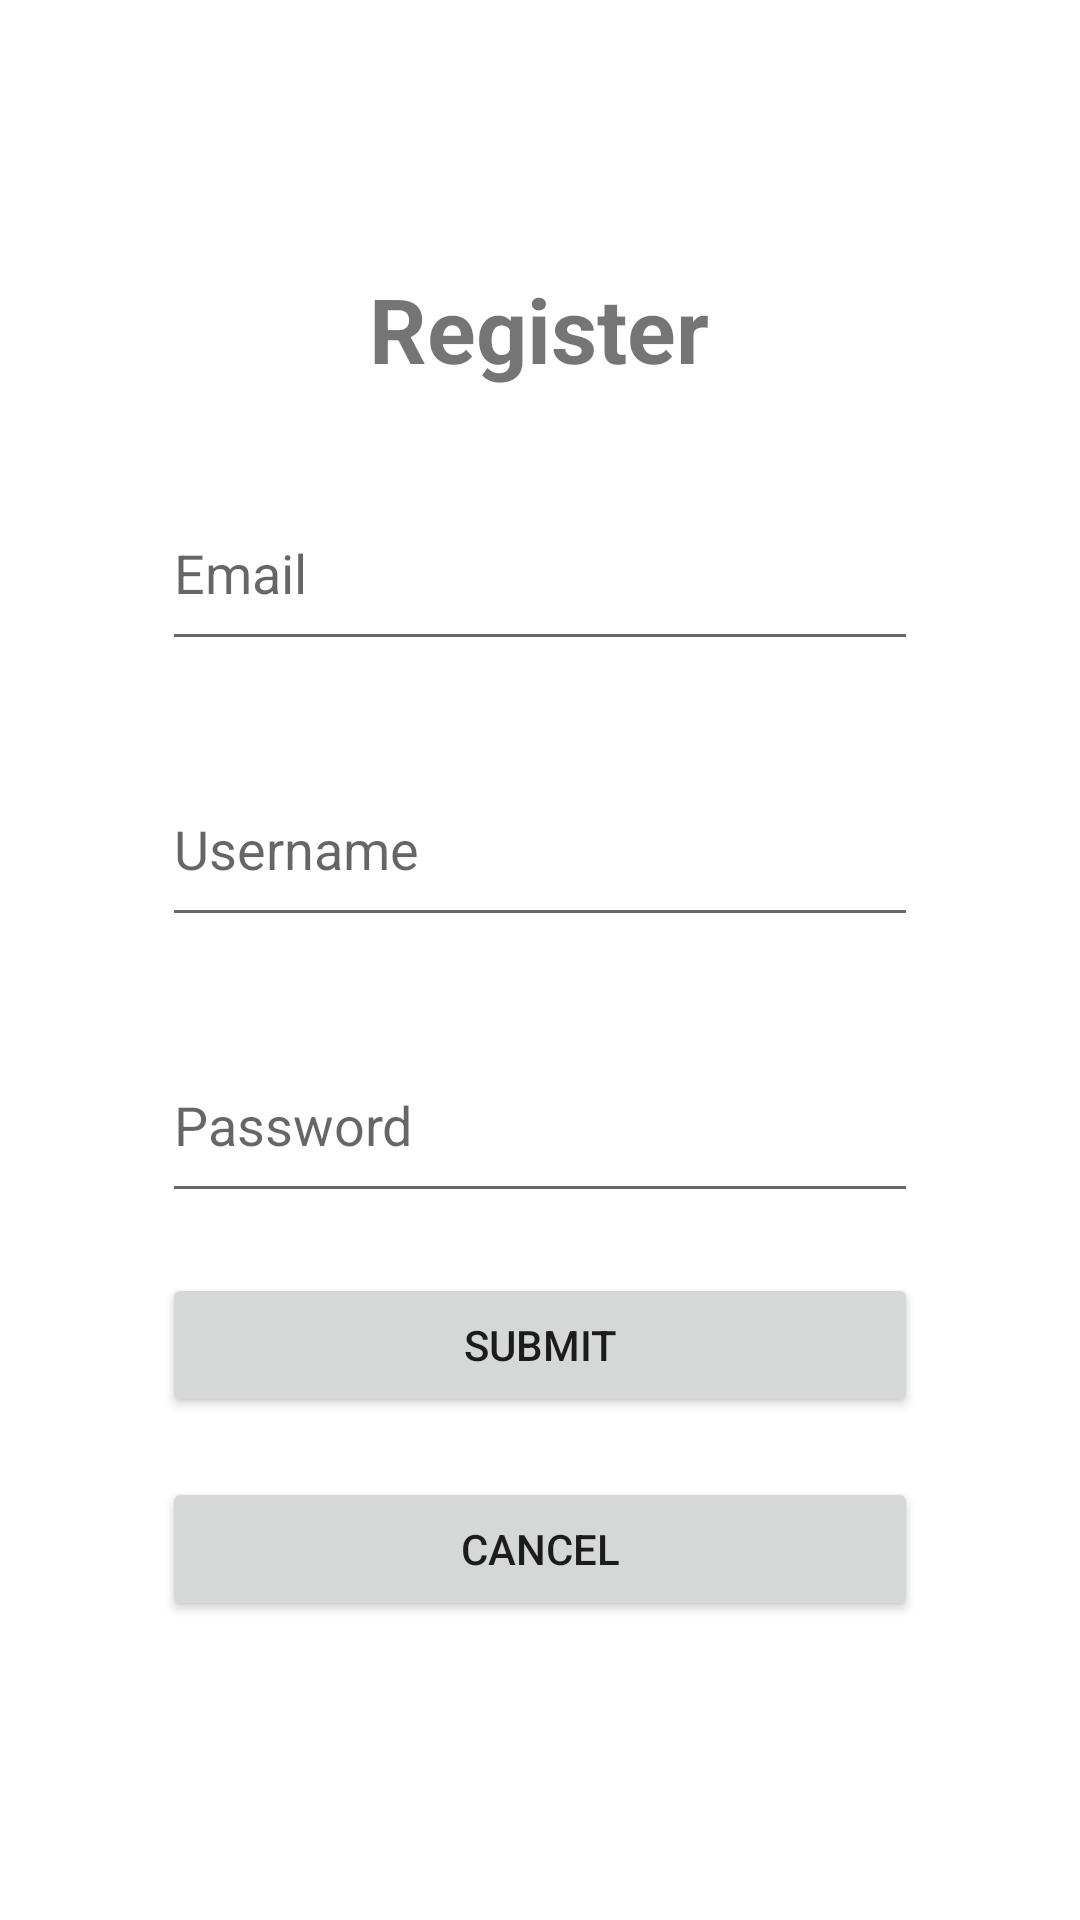

The Android layout XML behind this screen, and the referenced resources:
<!-- AndroidManifest.xml: application theme Theme.Mobile_Client -->
<!-- res/layout/activity_register.xml -->
<?xml version="1.0" encoding="utf-8"?>
<LinearLayout
    xmlns:android="http://schemas.android.com/apk/res/android"
    xmlns:tools="http://schemas.android.com/tools"
    xmlns:app="http://schemas.android.com/apk/res-auto"
    android:layout_width="match_parent"
    android:layout_height="match_parent"
    android:gravity="center"
    android:orientation="vertical"
    tools:context=".Register">

    <TextView
        android:id="@+id/textView5"
        android:layout_width="195dp"
        android:layout_height="59dp"
        android:text="Register"
        android:textAlignment="center"
        android:textSize="30dp"
        android:textStyle="bold" />

    <EditText
        android:id="@+id/Email"
        android:layout_width="252dp"
        android:layout_height="62dp"
        android:layout_margin="10dp"
        android:ems="10"
        android:inputType="textPersonName"
        android:hint="Email" />

    <EditText
        android:id="@+id/Username2"
        android:layout_width="252dp"
        android:layout_height="62dp"
        android:layout_margin="20dp"
        android:ems="10"
        android:hint="Username"
        android:inputType="textPersonName" />

    <EditText
        android:id="@+id/Password2"
        android:layout_width="252dp"
        android:layout_height="62dp"
        android:layout_margin="10dp"
        android:ems="10"
        android:hint="Password"
        android:inputType="textPassword" />

    <Button
        android:id="@+id/Submit2"
        android:layout_width="252dp"
        android:layout_height="48dp"
        android:layout_margin="10dp"
        android:text="Submit" />

    <Button
        android:id="@+id/Cancel"
        android:layout_width="252dp"
        android:layout_height="48dp"
        android:layout_margin="10dp"
        android:text="Cancel"/>
</LinearLayout>
<!-- resources referenced by this layout -->
<resources>
  <style name="Theme.Mobile_Client" parent="Theme.MaterialComponents.DayNight.DarkActionBar">
          
          <item name="colorPrimary">@color/purple_500</item>
          <item name="colorPrimaryVariant">@color/purple_700</item>
          <item name="colorOnPrimary">@color/white</item>
          
          <item name="colorSecondary">@color/teal_200</item>
          <item name="colorSecondaryVariant">@color/teal_700</item>
          <item name="colorOnSecondary">@color/black</item>
          
          <item name="android:statusBarColor">?attr/colorPrimaryVariant</item>
          
      </style>
  <!-- not gathered from this repository: default colours our renderer supplied (Android Studio template values) -->
  <color name="purple_500">#FF6200EE</color>
  <color name="purple_700">#FF3700B3</color>
  <color name="teal_200">#FF03DAC5</color>
  <color name="teal_700">#FF018786</color>
  <color name="black">#FF000000</color>
  <color name="white">#FFFFFFFF</color>
</resources>
